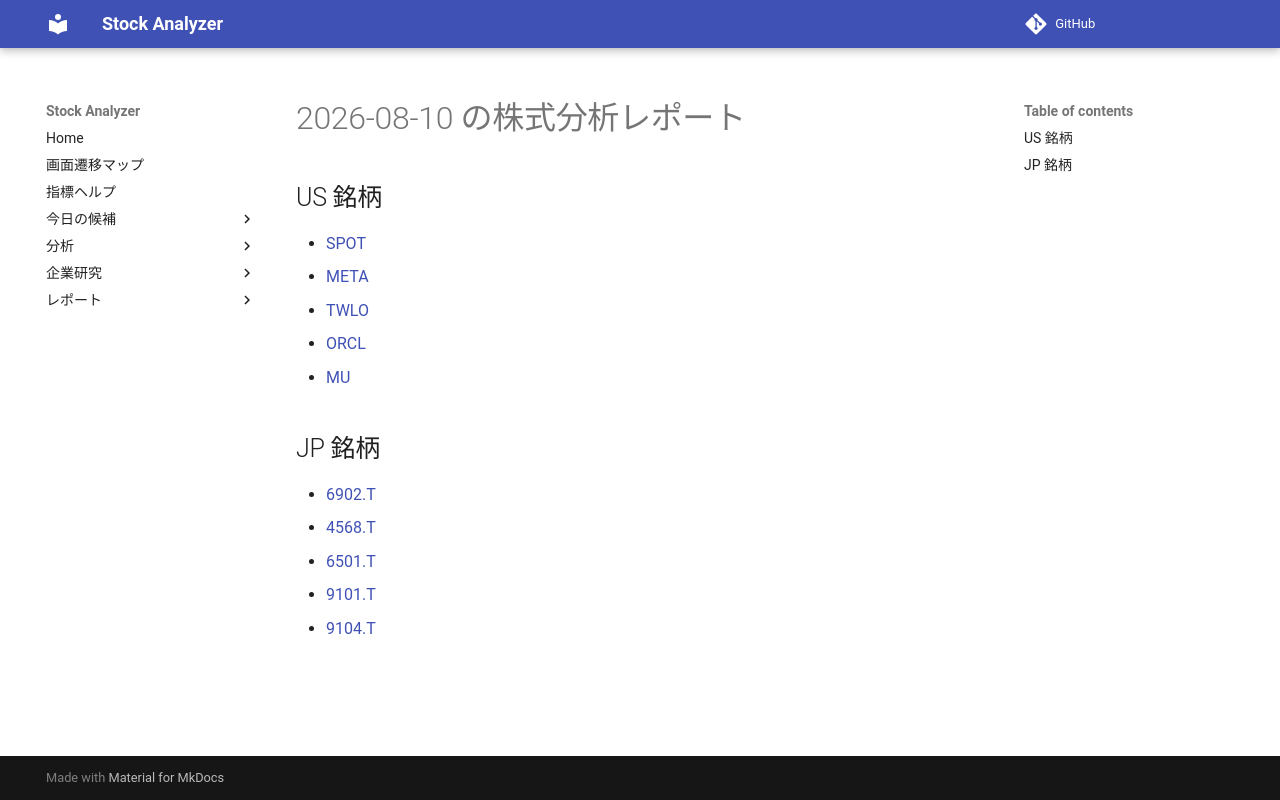

repository: Yumi-note/Making-APP · page: reports/2026-08-10/163111/index.html · generator: mkdocs

# 2026-08-10 の株式分析レポート

## US 銘柄

- [SPOT](SPOT.md)
- [META](META.md)
- [TWLO](TWLO.md)
- [ORCL](ORCL.md)
- [MU](MU.md)

## JP 銘柄

- [6902.T](6902_T.md)
- [4568.T](4568_T.md)
- [6501.T](6501_T.md)
- [9101.T](9101_T.md)
- [9104.T](9104_T.md)
